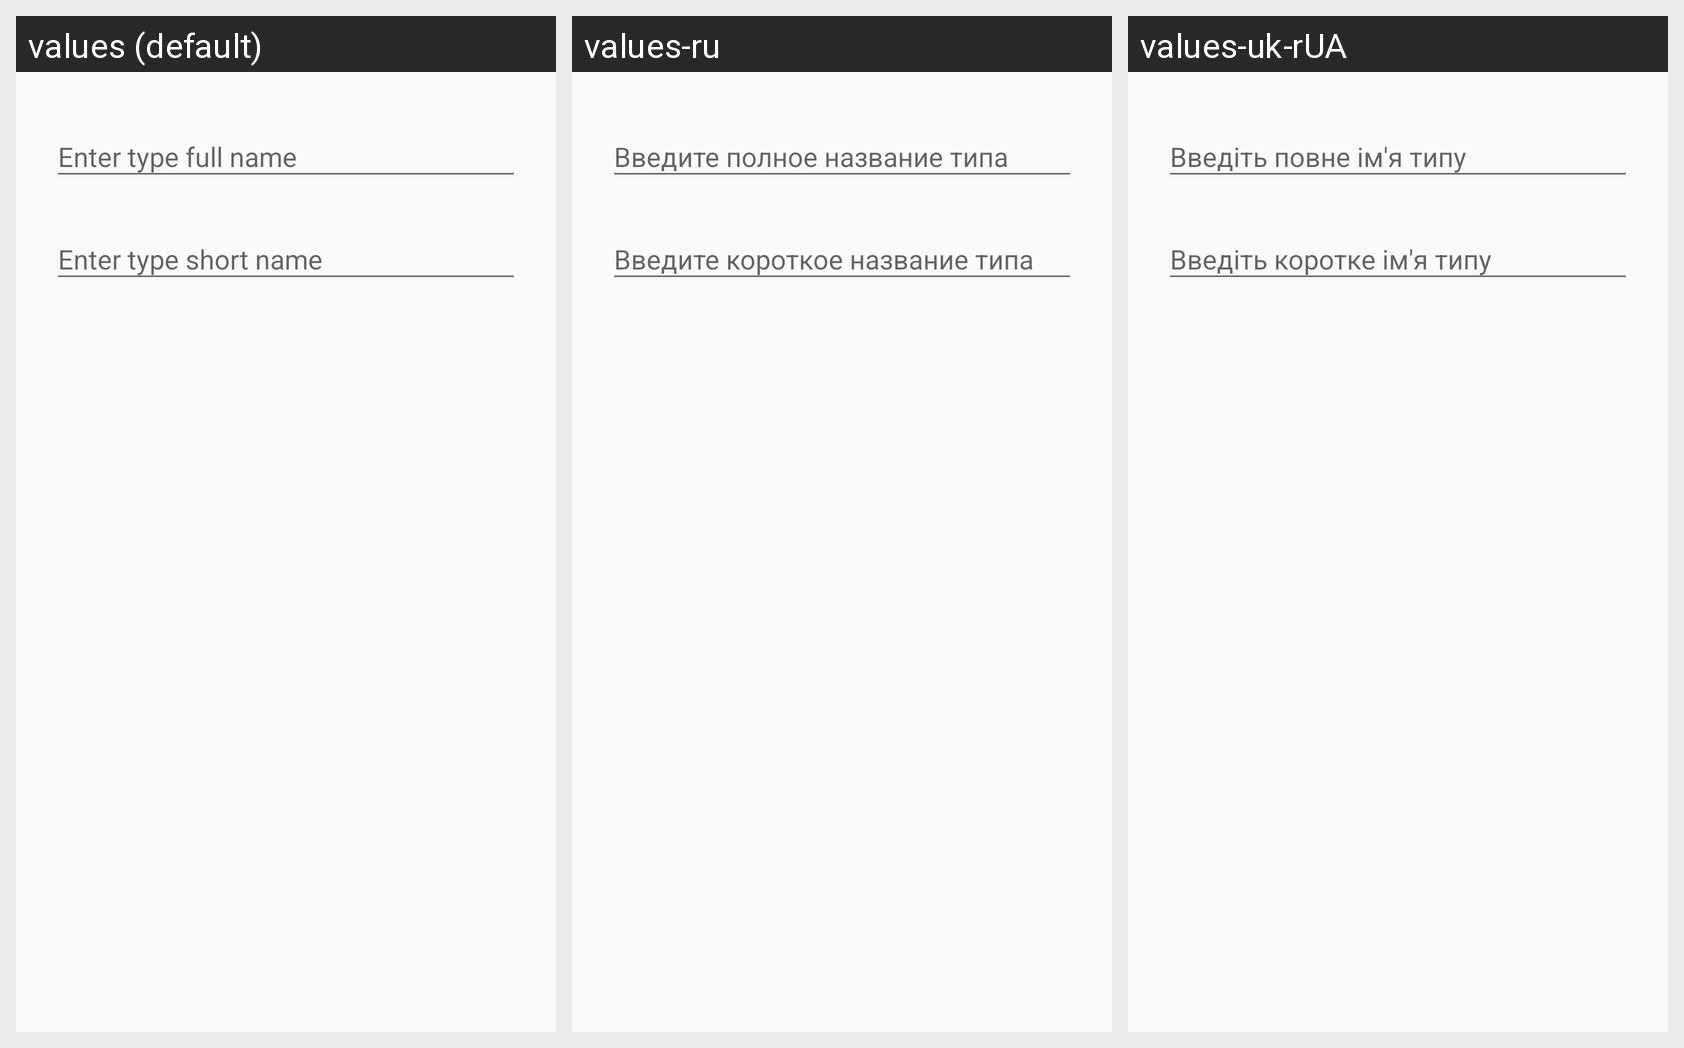

This grid shows one Android layout under several languages. Give, for every string resource on the screen, its name, the default text and each shown locale's text.
Android screen res/layout/add_type_dialog.xml rendered under 3 locales, left to right: values (default), values-ru, values-uk-rUA. Device: Nexus 5 (rendered at 1080×1920; each locale shown at half size, 540×960, under a caption strip naming it); theme AppTheme.
Strings drawn on this screen, with the default value and each locale's value (text and hints the layout hard-codes, and strings that could not be matched under every locale, appear in the picture but are not listed):

enter_full_name
  values: Enter type full name
  values-ru: Введите полное название типа
  values-uk-rUA: Введіть повне ім'я типу

enter_short_name
  values: Enter type short name
  values-ru: Введите короткое название типа
  values-uk-rUA: Введіть коротке ім'я типу
